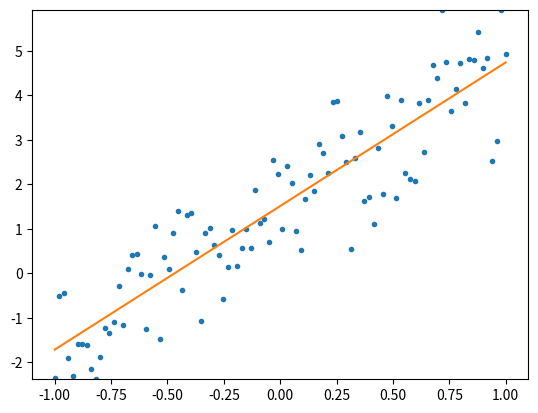

Source code (Python):
# -*- coding: utf-8 -*-
"""
Created on Thu Jul 18 21:58:02 2019

[redacted]
"""
#%%
import numpy as np
import matplotlib.pyplot as pl

#%% linear regression
n_samples = 100

x = np.linspace(-1, 1, n_samples)
y = 3.2 * x + 1.4
y += np.random.randn(y.shape[0])

pl.plot(x, y, '.')

n_epoch = 100

class LinearModel:
    
    def __init__(self, a, b):
        self.a = a
        self.b = b
    
    def predict(self, x):
        return self.a * x + self.b

a0 = -5
b0 = 5

learning_rate = 0.1
beta = 0.9

model = LinearModel(a0, b0)

for i in range(n_epoch):
    
    preds = model.predict(x)
    
    pl.cla()
    pl.plot(x, y, '.')
    pl.plot(x, preds)
    pl.ylim([min(y), max(y)])
    pl.pause(0.01)
    
    loss = np.sum(np.power(preds - y, 2))
    
    dl_da = np.mean( 2 * (model.a * x + model.b - y) * x )
    dl_db = np.mean( 2 * (model.a * x + model.b - y) * 1.0 )
    
    if i == 0:
        da = dl_da
        db = dl_db
    else:
        da = beta * dl_da + (1 - beta) * dl_da
        db = beta * dl_db + (1 - beta) * dl_db
    
    model.a -= learning_rate * da
    model.b -= learning_rate * db

#%% multiple linear regression

n_samples = 1000
n_features = 3

x = np.random.rand(n_samples, n_features)
x = np.hstack((
        np.ones((x.shape[0], 1)),
        x
    ))
beta = np.ones((n_features + 1, 1))
beta[0] = 1.0
beta[1] = 3.0
beta[2] = 2.0
y = np.matmul(x, beta)
y += np.random.randn(y.shape[0], 1)